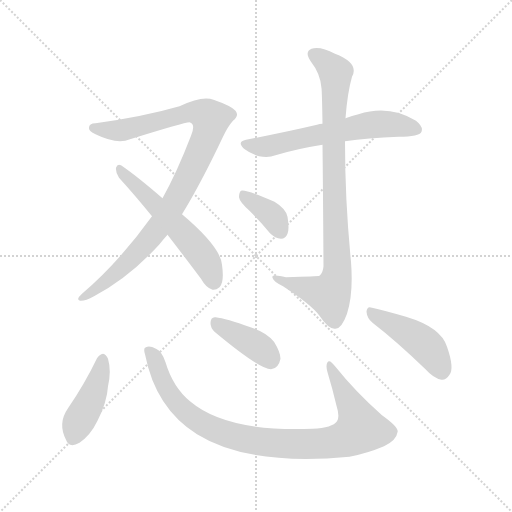
t = 0.00 s
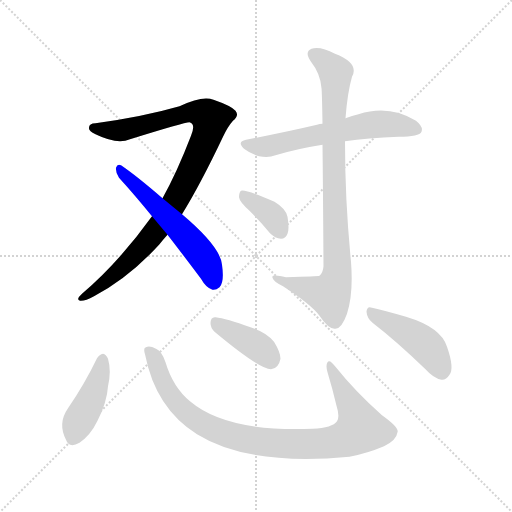
t = 1.43 s
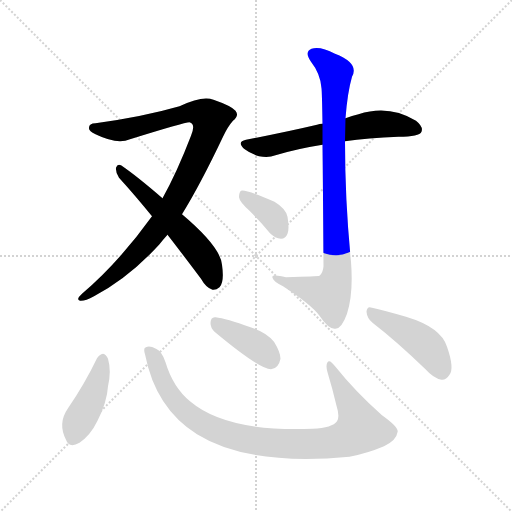
t = 2.86 s
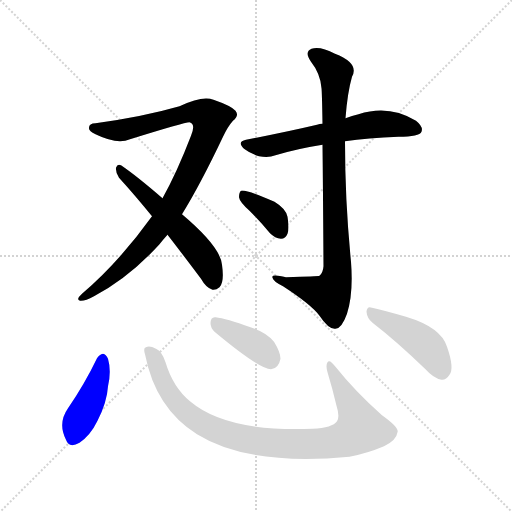
t = 4.29 s
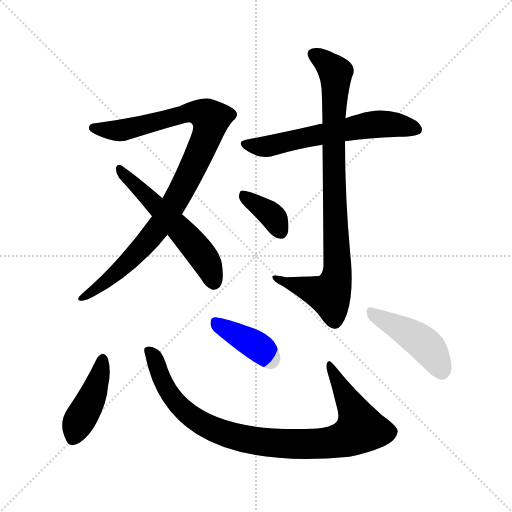
t = 5.71 s
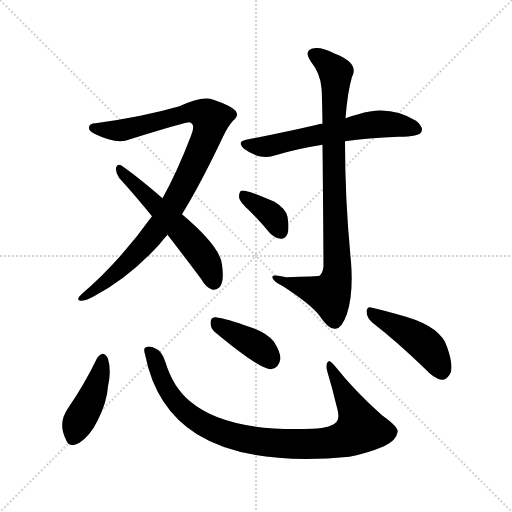
t = 7.14 s

The animated SVG that drew these frames (rendered in a browser with its animation timeline set to each time). Animation: 9 CSS @keyframes rules; one cycle of 7.14 s.

<svg version="1.1" viewBox="0 0 1024 1024" xmlns="http://www.w3.org/2000/svg">
  <g stroke="lightgray" stroke-dasharray="1,1" stroke-width="1" transform="scale(4, 4)">
    <line x1="0" y1="0" x2="256" y2="256"></line>
    <line x1="256" y1="0" x2="0" y2="256"></line>
    <line x1="128" y1="0" x2="128" y2="256"></line>
    <line x1="0" y1="128" x2="256" y2="128"></line>
  </g>
<g transform="scale(1, -1) translate(0, -900)">
   <style type="text/css">
    @keyframes keyframes0 {
      from {
       stroke: blue;
       stroke-dashoffset: 949;
       stroke-width: 128;
       }
       76% {
       animation-timing-function: step-end;
       stroke: blue;
       stroke-dashoffset: 0;
       stroke-width: 128;
       }
       to {
       stroke: black;
       stroke-width: 1024;
       }
       }
       #make-me-a-hanzi-animation-0 {
         animation: keyframes0 1.022298s both;
         animation-delay: 0.000000s;
         animation-timing-function: linear;
       }
    @keyframes keyframes1 {
      from {
       stroke: blue;
       stroke-dashoffset: 550;
       stroke-width: 128;
       }
       64% {
       animation-timing-function: step-end;
       stroke: blue;
       stroke-dashoffset: 0;
       stroke-width: 128;
       }
       to {
       stroke: black;
       stroke-width: 1024;
       }
       }
       #make-me-a-hanzi-animation-1 {
         animation: keyframes1 0.697591s both;
         animation-delay: 1.022298s;
         animation-timing-function: linear;
       }
    @keyframes keyframes2 {
      from {
       stroke: blue;
       stroke-dashoffset: 606;
       stroke-width: 128;
       }
       66% {
       animation-timing-function: step-end;
       stroke: blue;
       stroke-dashoffset: 0;
       stroke-width: 128;
       }
       to {
       stroke: black;
       stroke-width: 1024;
       }
       }
       #make-me-a-hanzi-animation-2 {
         animation: keyframes2 0.743164s both;
         animation-delay: 1.719889s;
         animation-timing-function: linear;
       }
    @keyframes keyframes3 {
      from {
       stroke: blue;
       stroke-dashoffset: 868;
       stroke-width: 128;
       }
       74% {
       animation-timing-function: step-end;
       stroke: blue;
       stroke-dashoffset: 0;
       stroke-width: 128;
       }
       to {
       stroke: black;
       stroke-width: 1024;
       }
       }
       #make-me-a-hanzi-animation-3 {
         animation: keyframes3 0.956380s both;
         animation-delay: 2.463053s;
         animation-timing-function: linear;
       }
    @keyframes keyframes4 {
      from {
       stroke: blue;
       stroke-dashoffset: 365;
       stroke-width: 128;
       }
       54% {
       animation-timing-function: step-end;
       stroke: blue;
       stroke-dashoffset: 0;
       stroke-width: 128;
       }
       to {
       stroke: black;
       stroke-width: 1024;
       }
       }
       #make-me-a-hanzi-animation-4 {
         animation: keyframes4 0.547038s both;
         animation-delay: 3.419434s;
         animation-timing-function: linear;
       }
    @keyframes keyframes5 {
      from {
       stroke: blue;
       stroke-dashoffset: 424;
       stroke-width: 128;
       }
       58% {
       animation-timing-function: step-end;
       stroke: blue;
       stroke-dashoffset: 0;
       stroke-width: 128;
       }
       to {
       stroke: black;
       stroke-width: 1024;
       }
       }
       #make-me-a-hanzi-animation-5 {
         animation: keyframes5 0.595052s both;
         animation-delay: 3.966471s;
         animation-timing-function: linear;
       }
    @keyframes keyframes6 {
      from {
       stroke: blue;
       stroke-dashoffset: 912;
       stroke-width: 128;
       }
       75% {
       animation-timing-function: step-end;
       stroke: blue;
       stroke-dashoffset: 0;
       stroke-width: 128;
       }
       to {
       stroke: black;
       stroke-width: 1024;
       }
       }
       #make-me-a-hanzi-animation-6 {
         animation: keyframes6 0.992188s both;
         animation-delay: 4.561523s;
         animation-timing-function: linear;
       }
    @keyframes keyframes7 {
      from {
       stroke: blue;
       stroke-dashoffset: 388;
       stroke-width: 128;
       }
       56% {
       animation-timing-function: step-end;
       stroke: blue;
       stroke-dashoffset: 0;
       stroke-width: 128;
       }
       to {
       stroke: black;
       stroke-width: 1024;
       }
       }
       #make-me-a-hanzi-animation-7 {
         animation: keyframes7 0.565755s both;
         animation-delay: 5.553711s;
         animation-timing-function: linear;
       }
    @keyframes keyframes8 {
      from {
       stroke: blue;
       stroke-dashoffset: 442;
       stroke-width: 128;
       }
       59% {
       animation-timing-function: step-end;
       stroke: blue;
       stroke-dashoffset: 0;
       stroke-width: 128;
       }
       to {
       stroke: black;
       stroke-width: 1024;
       }
       }
       #make-me-a-hanzi-animation-8 {
         animation: keyframes8 0.609701s both;
         animation-delay: 6.119466s;
         animation-timing-function: linear;
       }
</style>
<path d="M 364.0 471.5 Q 401.0 531.5 446.0 626.5 Q 456.0 647.5 466.0 658.5 Q 479.0 668.5 471.0 678.5 Q 462.0 688.5 427.0 700.5 Q 405.0 709.5 359.0 687.5 Q 286.0 666.5 191.0 653.5 Q 178.0 653.5 178.0 644.5 Q 177.0 638.5 191.0 631.5 Q 234.0 610.5 260.0 621.5 Q 369.0 655.5 379.0 655.5 Q 392.0 652.5 382.0 628.5 Q 354.0 555.5 325.0 503.5 L 304.0 467.5 Q 237.0 374.5 164.0 312.5 Q 151.0 300.5 160.0 298.5 Q 170.0 297.5 188.0 307.5 Q 258.0 344.5 319.0 411.5 Q 326.0 420.5 335.0 430.5 L 364.0 471.5 Z" fill="lightgray"></path> 
<path d="M 335.0 430.5 Q 366.0 390.5 402.0 342.5 Q 412.0 324.5 425.0 320.5 Q 432.0 319.5 439.0 325.5 Q 449.0 335.5 444.0 370.5 Q 441.0 406.5 364.0 471.5 L 325.0 503.5 Q 273.0 548.5 242.0 569.5 Q 235.0 573.5 232.0 564.5 Q 231.0 554.5 238.0 544.5 Q 269.0 510.5 304.0 467.5 L 335.0 430.5 Z" fill="lightgray"></path> 
<path d="M 690.0 617.5 Q 735.0 624.5 797.0 626.5 Q 839.0 626.5 843.0 636.5 Q 847.0 646.5 832.0 658.5 Q 778.0 691.5 717.0 671.5 Q 704.0 668.5 691.0 663.5 L 645.0 652.5 Q 639.0 652.5 634.0 650.5 Q 570.0 635.5 492.0 620.5 Q 473.0 616.5 488.0 602.5 Q 501.0 592.5 518.0 587.5 Q 537.0 583.5 551.0 589.5 Q 594.0 602.5 645.0 610.5 L 690.0 617.5 Z" fill="lightgray"></path> 
<path d="M 645.0 610.5 Q 646.0 523.5 647.0 367.5 Q 646.0 354.5 639.0 348.5 Q 636.0 347.5 572.0 345.5 Q 542.0 352.5 545.0 344.5 Q 546.0 337.5 566.0 327.5 Q 623.0 290.5 639.0 268.5 Q 657.0 241.5 670.0 242.5 Q 683.0 241.5 694.0 272.5 Q 707.0 312.5 702.0 376.5 Q 690.0 497.5 690.0 617.5 L 691.0 663.5 Q 695.0 715.5 704.0 746.5 Q 719.0 773.5 670.0 792.5 Q 640.0 808.5 623.0 802.5 Q 608.0 796.5 622.0 776.5 Q 641.0 752.5 643.0 723.5 Q 644.0 714.5 645.0 652.5 L 645.0 610.5 Z" fill="lightgray"></path> 
<path d="M 499.0 478.5 Q 520.0 457.5 540.0 433.5 Q 550.0 423.5 562.0 422.5 Q 571.0 422.5 575.0 432.5 Q 579.0 442.5 575.0 466.5 Q 572.0 482.5 549.0 496.5 Q 492.0 521.5 482.0 518.5 Q 478.0 515.5 478.0 505.5 Q 479.0 496.5 499.0 478.5 Z" fill="lightgray"></path> 
<path d="M 194.0 183.5 Q 169.0 131.5 136.0 83.5 Q 115.0 53.5 132.0 20.5 Q 138.0 2.5 159.0 14.5 Q 181.0 29.5 195.0 58.5 Q 214.0 95.5 216.0 127.5 Q 223.0 158.5 216.0 182.5 Q 212.0 191.5 206.0 192.5 Q 199.0 191.5 194.0 183.5 Z" fill="lightgray"></path> 
<path d="M 290.0 191.5 Q 311.0 83.5 394.0 31.5 Q 497.0 -32.5 699.0 -13.5 Q 735.0 -6.5 768.0 7.5 Q 793.0 19.5 795.0 35.5 Q 799.0 44.5 764.0 69.5 Q 710.0 117.5 671.0 166.5 Q 659.0 182.5 655.0 175.5 Q 651.0 169.5 655.0 155.5 Q 665.0 122.5 673.0 88.5 Q 680.0 66.5 674.0 57.5 Q 665.0 44.5 625.0 42.5 Q 453.0 35.5 380.0 97.5 Q 346.0 125.5 331.0 175.5 Q 324.0 197.5 312.0 202.5 Q 299.0 209.5 292.0 205.5 Q 286.0 204.5 290.0 191.5 Z" fill="lightgray"></path> 
<path d="M 429.0 236.5 Q 519.0 161.5 542.0 161.5 Q 557.0 162.5 561.0 182.5 Q 561.0 195.5 548.0 216.5 Q 533.0 235.5 501.0 245.5 Q 452.0 263.5 431.0 265.5 Q 421.0 266.5 421.0 253.5 Q 421.0 244.5 429.0 236.5 Z" fill="lightgray"></path> 
<path d="M 745.0 254.5 Q 793.0 217.5 851.0 161.5 Q 867.0 143.5 883.0 140.5 Q 892.0 139.5 899.0 150.5 Q 909.0 163.5 894.0 206.5 Q 882.0 245.5 812.0 266.5 Q 767.0 279.5 744.0 284.5 Q 734.0 288.5 733.0 276.5 Q 734.0 263.5 745.0 254.5 Z" fill="lightgray"></path> 
      <clipPath id="make-me-a-hanzi-clip-0">
      <path d="M 364.0 471.5 Q 401.0 531.5 446.0 626.5 Q 456.0 647.5 466.0 658.5 Q 479.0 668.5 471.0 678.5 Q 462.0 688.5 427.0 700.5 Q 405.0 709.5 359.0 687.5 Q 286.0 666.5 191.0 653.5 Q 178.0 653.5 178.0 644.5 Q 177.0 638.5 191.0 631.5 Q 234.0 610.5 260.0 621.5 Q 369.0 655.5 379.0 655.5 Q 392.0 652.5 382.0 628.5 Q 354.0 555.5 325.0 503.5 L 304.0 467.5 Q 237.0 374.5 164.0 312.5 Q 151.0 300.5 160.0 298.5 Q 170.0 297.5 188.0 307.5 Q 258.0 344.5 319.0 411.5 Q 326.0 420.5 335.0 430.5 L 364.0 471.5 Z" fill="lightgray"></path>
      </clipPath>
      <path clip-path="url(#make-me-a-hanzi-clip-0)" d="M 187.0 644.5 L 249.0 640.5 L 375.0 675.5 L 391.0 676.5 L 422.0 662.5 L 408.0 613.5 L 378.0 549.5 L 314.0 440.5 L 254.0 375.5 L 165.0 304.5 " fill="none" id="make-me-a-hanzi-animation-0" stroke-dasharray="821 1642" stroke-linecap="round"></path>

      <clipPath id="make-me-a-hanzi-clip-1">
      <path d="M 335.0 430.5 Q 366.0 390.5 402.0 342.5 Q 412.0 324.5 425.0 320.5 Q 432.0 319.5 439.0 325.5 Q 449.0 335.5 444.0 370.5 Q 441.0 406.5 364.0 471.5 L 325.0 503.5 Q 273.0 548.5 242.0 569.5 Q 235.0 573.5 232.0 564.5 Q 231.0 554.5 238.0 544.5 Q 269.0 510.5 304.0 467.5 L 335.0 430.5 Z" fill="lightgray"></path>
      </clipPath>
      <path clip-path="url(#make-me-a-hanzi-clip-1)" d="M 240.0 560.5 L 381.0 417.5 L 411.0 379.5 L 427.0 337.5 " fill="none" id="make-me-a-hanzi-animation-1" stroke-dasharray="422 844" stroke-linecap="round"></path>

      <clipPath id="make-me-a-hanzi-clip-2">
      <path d="M 690.0 617.5 Q 735.0 624.5 797.0 626.5 Q 839.0 626.5 843.0 636.5 Q 847.0 646.5 832.0 658.5 Q 778.0 691.5 717.0 671.5 Q 704.0 668.5 691.0 663.5 L 645.0 652.5 Q 639.0 652.5 634.0 650.5 Q 570.0 635.5 492.0 620.5 Q 473.0 616.5 488.0 602.5 Q 501.0 592.5 518.0 587.5 Q 537.0 583.5 551.0 589.5 Q 594.0 602.5 645.0 610.5 L 690.0 617.5 Z" fill="lightgray"></path>
      </clipPath>
      <path clip-path="url(#make-me-a-hanzi-clip-2)" d="M 490.0 611.5 L 534.0 607.5 L 744.0 651.5 L 779.0 652.5 L 834.0 641.5 " fill="none" id="make-me-a-hanzi-animation-2" stroke-dasharray="478 956" stroke-linecap="round"></path>

      <clipPath id="make-me-a-hanzi-clip-3">
      <path d="M 645.0 610.5 Q 646.0 523.5 647.0 367.5 Q 646.0 354.5 639.0 348.5 Q 636.0 347.5 572.0 345.5 Q 542.0 352.5 545.0 344.5 Q 546.0 337.5 566.0 327.5 Q 623.0 290.5 639.0 268.5 Q 657.0 241.5 670.0 242.5 Q 683.0 241.5 694.0 272.5 Q 707.0 312.5 702.0 376.5 Q 690.0 497.5 690.0 617.5 L 691.0 663.5 Q 695.0 715.5 704.0 746.5 Q 719.0 773.5 670.0 792.5 Q 640.0 808.5 623.0 802.5 Q 608.0 796.5 622.0 776.5 Q 641.0 752.5 643.0 723.5 Q 644.0 714.5 645.0 652.5 L 645.0 610.5 Z" fill="lightgray"></path>
      </clipPath>
      <path clip-path="url(#make-me-a-hanzi-clip-3)" d="M 630.0 789.5 L 671.0 754.5 L 667.0 605.5 L 674.0 349.5 L 657.0 310.5 L 551.0 342.5 " fill="none" id="make-me-a-hanzi-animation-3" stroke-dasharray="740 1480" stroke-linecap="round"></path>

      <clipPath id="make-me-a-hanzi-clip-4">
      <path d="M 499.0 478.5 Q 520.0 457.5 540.0 433.5 Q 550.0 423.5 562.0 422.5 Q 571.0 422.5 575.0 432.5 Q 579.0 442.5 575.0 466.5 Q 572.0 482.5 549.0 496.5 Q 492.0 521.5 482.0 518.5 Q 478.0 515.5 478.0 505.5 Q 479.0 496.5 499.0 478.5 Z" fill="lightgray"></path>
      </clipPath>
      <path clip-path="url(#make-me-a-hanzi-clip-4)" d="M 485.0 510.5 L 541.0 471.5 L 562.0 436.5 " fill="none" id="make-me-a-hanzi-animation-4" stroke-dasharray="237 474" stroke-linecap="round"></path>

      <clipPath id="make-me-a-hanzi-clip-5">
      <path d="M 194.0 183.5 Q 169.0 131.5 136.0 83.5 Q 115.0 53.5 132.0 20.5 Q 138.0 2.5 159.0 14.5 Q 181.0 29.5 195.0 58.5 Q 214.0 95.5 216.0 127.5 Q 223.0 158.5 216.0 182.5 Q 212.0 191.5 206.0 192.5 Q 199.0 191.5 194.0 183.5 Z" fill="lightgray"></path>
      </clipPath>
      <path clip-path="url(#make-me-a-hanzi-clip-5)" d="M 205.0 181.5 L 191.0 123.5 L 159.0 61.5 L 147.0 24.5 " fill="none" id="make-me-a-hanzi-animation-5" stroke-dasharray="296 592" stroke-linecap="round"></path>

      <clipPath id="make-me-a-hanzi-clip-6">
      <path d="M 290.0 191.5 Q 311.0 83.5 394.0 31.5 Q 497.0 -32.5 699.0 -13.5 Q 735.0 -6.5 768.0 7.5 Q 793.0 19.5 795.0 35.5 Q 799.0 44.5 764.0 69.5 Q 710.0 117.5 671.0 166.5 Q 659.0 182.5 655.0 175.5 Q 651.0 169.5 655.0 155.5 Q 665.0 122.5 673.0 88.5 Q 680.0 66.5 674.0 57.5 Q 665.0 44.5 625.0 42.5 Q 453.0 35.5 380.0 97.5 Q 346.0 125.5 331.0 175.5 Q 324.0 197.5 312.0 202.5 Q 299.0 209.5 292.0 205.5 Q 286.0 204.5 290.0 191.5 Z" fill="lightgray"></path>
      </clipPath>
      <path clip-path="url(#make-me-a-hanzi-clip-6)" d="M 298.0 197.5 L 339.0 113.5 L 388.0 62.5 L 466.0 27.5 L 548.0 13.5 L 667.0 15.5 L 710.0 32.5 L 721.0 42.5 L 712.0 71.5 L 659.0 170.5 " fill="none" id="make-me-a-hanzi-animation-6" stroke-dasharray="784 1568" stroke-linecap="round"></path>

      <clipPath id="make-me-a-hanzi-clip-7">
      <path d="M 429.0 236.5 Q 519.0 161.5 542.0 161.5 Q 557.0 162.5 561.0 182.5 Q 561.0 195.5 548.0 216.5 Q 533.0 235.5 501.0 245.5 Q 452.0 263.5 431.0 265.5 Q 421.0 266.5 421.0 253.5 Q 421.0 244.5 429.0 236.5 Z" fill="lightgray"></path>
      </clipPath>
      <path clip-path="url(#make-me-a-hanzi-clip-7)" d="M 434.0 252.5 L 509.0 211.5 L 542.0 178.5 " fill="none" id="make-me-a-hanzi-animation-7" stroke-dasharray="260 520" stroke-linecap="round"></path>

      <clipPath id="make-me-a-hanzi-clip-8">
      <path d="M 745.0 254.5 Q 793.0 217.5 851.0 161.5 Q 867.0 143.5 883.0 140.5 Q 892.0 139.5 899.0 150.5 Q 909.0 163.5 894.0 206.5 Q 882.0 245.5 812.0 266.5 Q 767.0 279.5 744.0 284.5 Q 734.0 288.5 733.0 276.5 Q 734.0 263.5 745.0 254.5 Z" fill="lightgray"></path>
      </clipPath>
      <path clip-path="url(#make-me-a-hanzi-clip-8)" d="M 744.0 273.5 L 847.0 213.5 L 868.0 188.5 L 883.0 157.5 " fill="none" id="make-me-a-hanzi-animation-8" stroke-dasharray="314 628" stroke-linecap="round"></path>

</g>
</svg>
